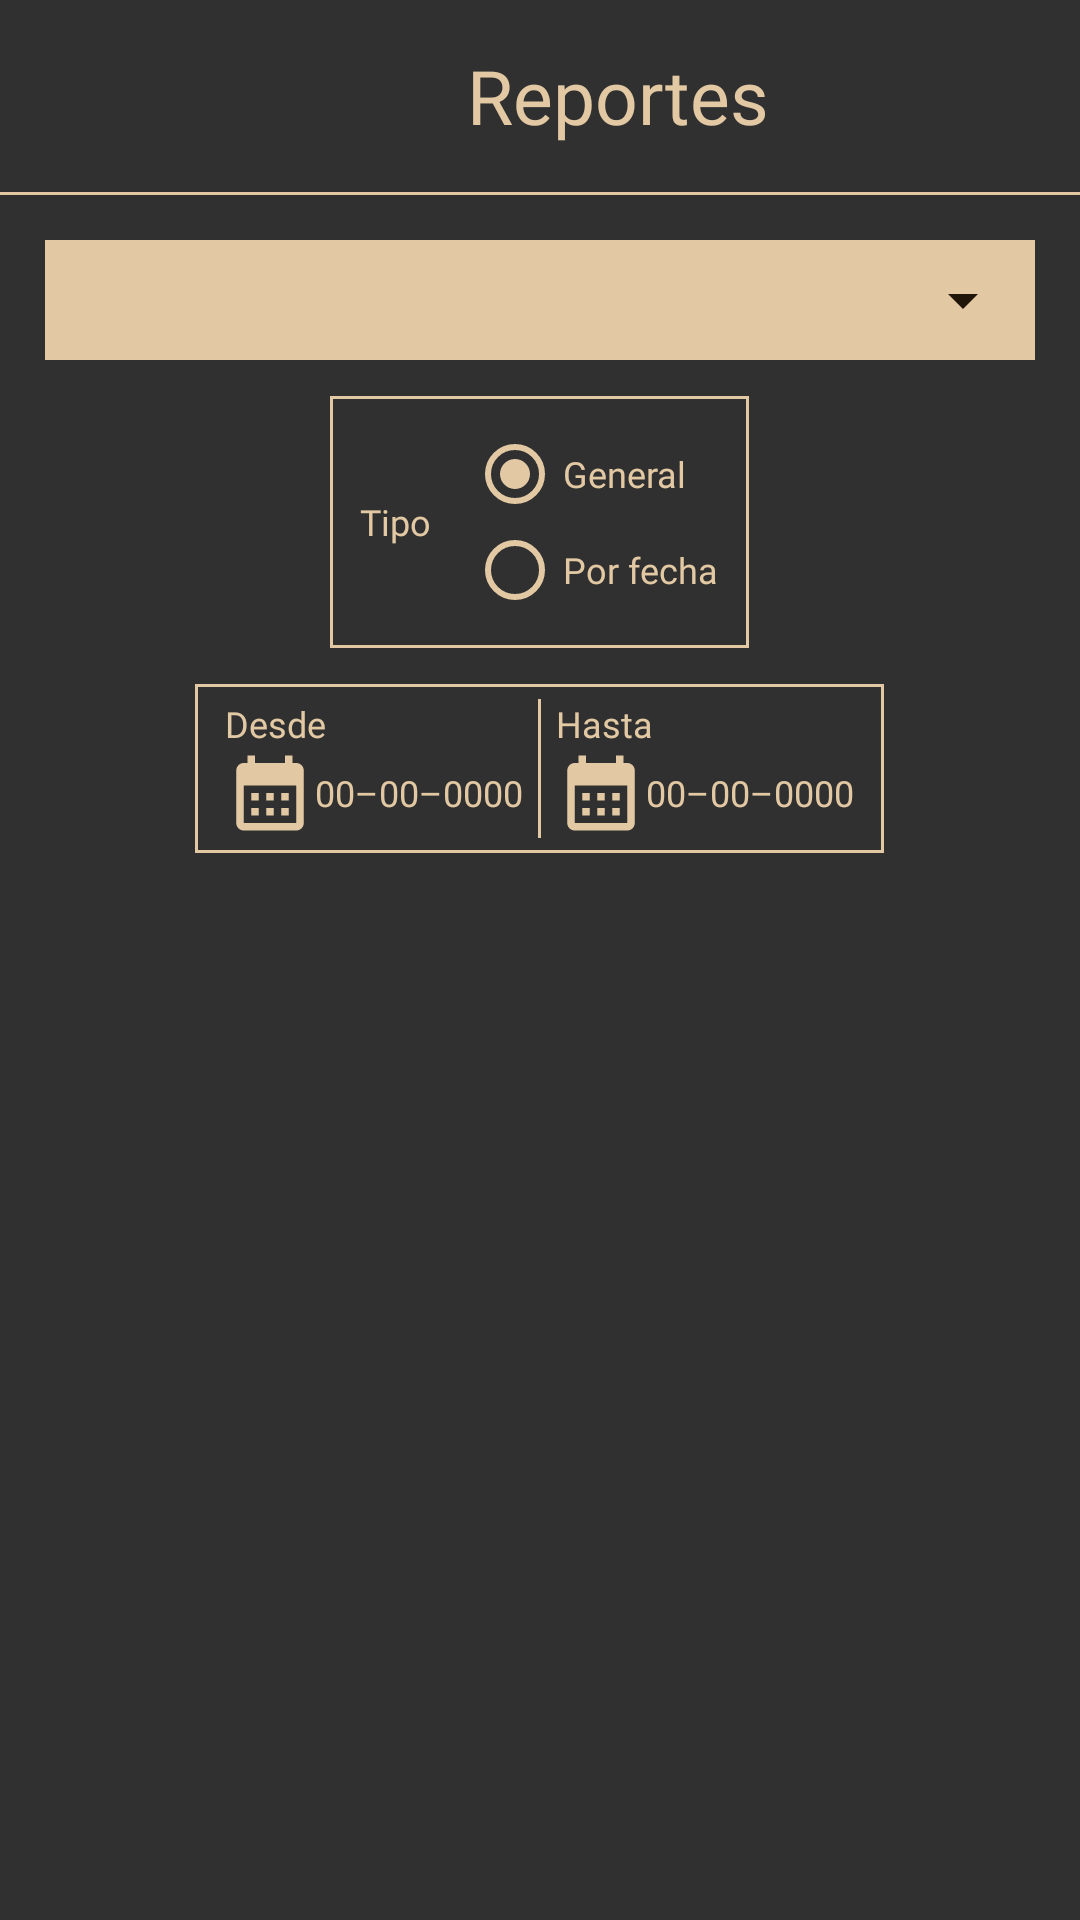

Layout XML and referenced resources for this Android screen:
<!-- AndroidManifest.xml: application theme Theme.Palabras -->
<!-- res/layout/ventana_reportes.xml -->
<?xml version="1.0" encoding="utf-8"?>
<androidx.constraintlayout.widget.ConstraintLayout xmlns:android="http://schemas.android.com/apk/res/android"
    xmlns:app="http://schemas.android.com/apk/res-auto"
    xmlns:tools="http://schemas.android.com/tools"
    android:layout_width="match_parent"
    android:layout_height="match_parent">

    <LinearLayout
        android:layout_width="match_parent"
        android:layout_height="wrap_content"
        android:orientation="vertical"
        app:layout_constraintEnd_toEndOf="parent"
        app:layout_constraintStart_toStartOf="parent"
        app:layout_constraintTop_toTopOf="parent">

        <Space style="@style/espacio" />

        <TableRow
            android:layout_width="wrap_content"
            android:layout_height="wrap_content"
            android:layout_gravity="center">

            <ImageView
                android:id="@+id/imgVR"
                android:layout_width="40dp"
                android:layout_height="40dp"
                app:srcCompat="@drawable/ic_reports"
                android:contentDescription="@string/icon" />

            <Space style="@style/espacioVertical" />

            <TextView
                style="@style/texto"
                android:id="@+id/txtReportesVR"
                android:layout_gravity="center_vertical"
                android:layout_width="wrap_content"
                android:layout_height="wrap_content"
                android:text="@string/reports"
                android:textSize="25sp"/>
        </TableRow>

        <Space style="@style/espacio" />

        <View
            android:id="@+id/linea"
            android:layout_width="wrap_content"
            android:layout_height="1dp"
            android:background="@color/colorLetra" />

        <LinearLayout
            android:layout_width="match_parent"
            android:layout_height="wrap_content"
            android:layout_gravity="center"
            android:layout_margin="15dp"
            android:orientation="vertical">

            <FrameLayout
                android:layout_width="match_parent"
                android:layout_height="wrap_content"
                android:background="@drawable/border_2">

                <FrameLayout
                    android:layout_width="match_parent"
                    android:layout_height="wrap_content"
                    android:background="@color/colorLetra">

                    <Spinner
                        android:id="@+id/spReportesVR"
                        android:layout_width="match_parent"
                        android:layout_height="40dp"
                        app:backgroundTint="@color/colorFondoMensaje"/>

                </FrameLayout>

            </FrameLayout>

            <Space style="@style/espacio" />

            <TableRow
                android:layout_width="wrap_content"
                android:layout_height="wrap_content"
                android:background="@drawable/border_2"
                android:layout_gravity="center"
                android:padding="10dp">

                <TextView
                    android:id="@+id/txtTipoVR"
                    style="@style/texto"
                    android:textSize="12sp"
                    android:layout_width="wrap_content"
                    android:layout_height="wrap_content"
                    android:layout_gravity="center_vertical"
                    android:text="@string/type" />

                <Space style="@style/espacioVertical" />

                <RadioGroup
                    android:layout_width="match_parent"
                    android:layout_height="wrap_content"
                    android:orientation="vertical">

                    <RadioButton
                        android:id="@+id/rbGeneralVR"
                        style="@style/texto"
                        android:textSize="12sp"
                        android:layout_width="wrap_content"
                        android:layout_height="wrap_content"
                        android:checked="true"
                        android:text="@string/general"
                        app:buttonTint="@color/colorLetra" />


                    <RadioButton
                        android:id="@+id/rbPorFechaVR"
                        style="@style/texto"
                        android:textSize="12sp"
                        android:layout_width="wrap_content"
                        android:layout_height="wrap_content"
                        android:text="@string/by_date"
                        app:buttonTint="@color/colorLetra" />
                </RadioGroup>

            </TableRow>

            <TableRow
                android:id="@+id/trPorFecha"
                android:layout_width="wrap_content"
                android:layout_height="wrap_content"
                android:layout_marginTop="12dp"
                android:background="@drawable/border_2"
                android:layout_gravity="center"
                android:padding="5dp">

                <Space style="@style/espacioVertical3" />

                <LinearLayout
                    android:id="@+id/llDesdeVR"
                    android:layout_width="wrap_content"
                    android:layout_height="wrap_content"
                    android:orientation="vertical">

                    <TextView
                        android:id="@+id/txtDesdeVR"
                        style="@style/texto"
                        android:textSize="12sp"
                        android:layout_width="wrap_content"
                        android:layout_height="wrap_content"
                        android:layout_gravity="center_vertical"
                        android:text="@string/from" />

                    <TableRow
                        android:layout_width="wrap_content"
                        android:layout_height="wrap_content" >

                        <ImageView
                            android:id="@+id/imgDesdeVR"
                            android:layout_width="30dp"
                            android:layout_height="30dp"
                            app:srcCompat="@drawable/calendar"
                            android:contentDescription="@string/icon" />

                        <TextView
                            android:id="@+id/txtFechaDesdeVR"
                            style="@style/texto"
                            android:textSize="12sp"
                            android:layout_width="wrap_content"
                            android:layout_height="wrap_content"
                            android:layout_gravity="center_vertical"
                            android:text="@string/date" />
                    </TableRow>

                </LinearLayout>

                <Space style="@style/espacioVertical3" />

                <View
                    android:id="@+id/linea1"
                    android:layout_width="1dp"
                    android:layout_height="match_parent"
                    android:background="@color/colorLetra" />

                <Space style="@style/espacioVertical3" />

                <LinearLayout
                    android:id="@+id/llHastaVR"
                    android:layout_width="wrap_content"
                    android:layout_height="wrap_content"
                    android:orientation="vertical">

                    <TextView
                        android:id="@+id/txtHastaVR"
                        style="@style/texto"
                        android:textSize="12sp"
                        android:layout_width="wrap_content"
                        android:layout_height="wrap_content"
                        android:layout_gravity="center_vertical"
                        android:text="@string/to" />

                    <TableRow
                        android:layout_width="wrap_content"
                        android:layout_height="wrap_content" >

                        <ImageView
                            android:id="@+id/imgHastaVR"
                            android:layout_width="30dp"
                            android:layout_height="30dp"
                            app:srcCompat="@drawable/calendar"
                            android:contentDescription="@string/icon" />

                        <TextView
                            android:id="@+id/txtFechaHastaVR"
                            style="@style/texto"
                            android:textSize="12sp"
                            android:layout_width="wrap_content"
                            android:layout_height="wrap_content"
                            android:layout_gravity="center_vertical"
                            android:text="@string/date" />
                    </TableRow>

                </LinearLayout>

                <Space style="@style/espacioVertical3" />

            </TableRow>

            <TableRow
                android:layout_width="wrap_content"
                android:layout_height="wrap_content"
                android:layout_gravity="center"
                android:layout_marginTop="12dp">

                <ImageView
                    android:id="@+id/imgPdfVR"
                    android:layout_width="50dp"
                    android:layout_height="50dp"
                    app:srcCompat="@drawable/ic_pdf"
                    android:contentDescription="@string/icon" />

                <Space style="@style/espacioVertical" />
                <Space style="@style/espacioVertical" />

                <ImageView
                    android:id="@+id/imgXlsVR"
                    android:layout_width="50dp"
                    android:layout_height="50dp"
                    app:srcCompat="@drawable/ic_xls"
                    android:contentDescription="@string/icon" />

            </TableRow>

        </LinearLayout>

    </LinearLayout>
</androidx.constraintlayout.widget.ConstraintLayout>
<!-- resources referenced by this layout -->
<resources>
  <color name="colorFondoMensaje">#1F1609</color>
  <color name="colorLetra">#E2C9A4</color>
  <!-- drawable border_2 (drawable) -->
  <?xml version="1.0" encoding="utf-8"?>
  <shape xmlns:android="http://schemas.android.com/apk/res/android" android:shape="rectangle">
      <stroke android:width="1dp" android:color="@color/colorLetra" />
      <corners android:radius="0dp"/>
  </shape>
  <!-- drawable calendar (drawable) -->
  <vector android:height="48dp" android:tint="#E2C9A4"
      android:viewportHeight="24" android:viewportWidth="24"
      android:width="48dp" xmlns:android="http://schemas.android.com/apk/res/android">
      <path android:fillColor="@android:color/white" android:pathData="M19,4h-1V2h-2v2H8V2H6v2H5C3.89,4 3.01,4.9 3.01,6L3,20c0,1.1 0.89,2 2,2h14c1.1,0 2,-0.9 2,-2V6C21,4.9 20.1,4 19,4zM19,20H5V10h14V20zM9,14H7v-2h2V14zM13,14h-2v-2h2V14zM17,14h-2v-2h2V14zM9,18H7v-2h2V18zM13,18h-2v-2h2V18zM17,18h-2v-2h2V18z"/>
  </vector>
  <string name="by_date">Por fecha</string>
  <string name="date">00–00–0000</string>
  <string name="from">Desde</string>
  <string name="general">General</string>
  <string name="icon">Ícono</string>
  <string name="reports">Reportes</string>
  <string name="to">Hasta</string>
  <string name="type">Tipo</string>
  <style name="espacio">
          <item name="android:layout_width">match_parent</item>
          <item name="android:layout_height">12dp</item>
      </style>
  <style name="espacioVertical">
          <item name="android:layout_width">12dp</item>
          <item name="android:layout_height">match_parent</item>
      </style>
  <style name="espacioVertical3">
          <item name="android:layout_width">5dp</item>
          <item name="android:layout_height">match_parent</item>
      </style>
  <style name="texto">
          <item name="android:fontFamily">@font/lemon_milk_light</item>
          <item name="android:textSize">28sp</item>
          <item name="android:textColor">@color/colorLetra</item>
          <item name="android:textColorHint">@color/colorLetra</item>
      </style>
  <style name="Theme.Palabras" parent="Theme.AppCompat.NoActionBar">
          
          <item name="colorPrimary">@color/purple_500</item>
          <item name="colorPrimaryVariant">@color/purple_700</item>
          <item name="colorOnPrimary">@color/white</item>
          
          <item name="colorSecondary">@color/teal_200</item>
          <item name="colorSecondaryVariant">@color/teal_700</item>
          <item name="colorOnSecondary">@color/black</item>
          
          <item name="android:statusBarColor" tools:targetApi="l">?attr/colorPrimaryVariant</item>
          
      </style>
  <color name="purple_500">#FF6200EE</color>
  <color name="purple_700">#FF3700B3</color>
  <color name="white">#FFFFFFFF</color>
  <color name="teal_200">#FF03DAC5</color>
  <color name="teal_700">#FF018786</color>
  <color name="black">#FF000000</color>
</resources>
